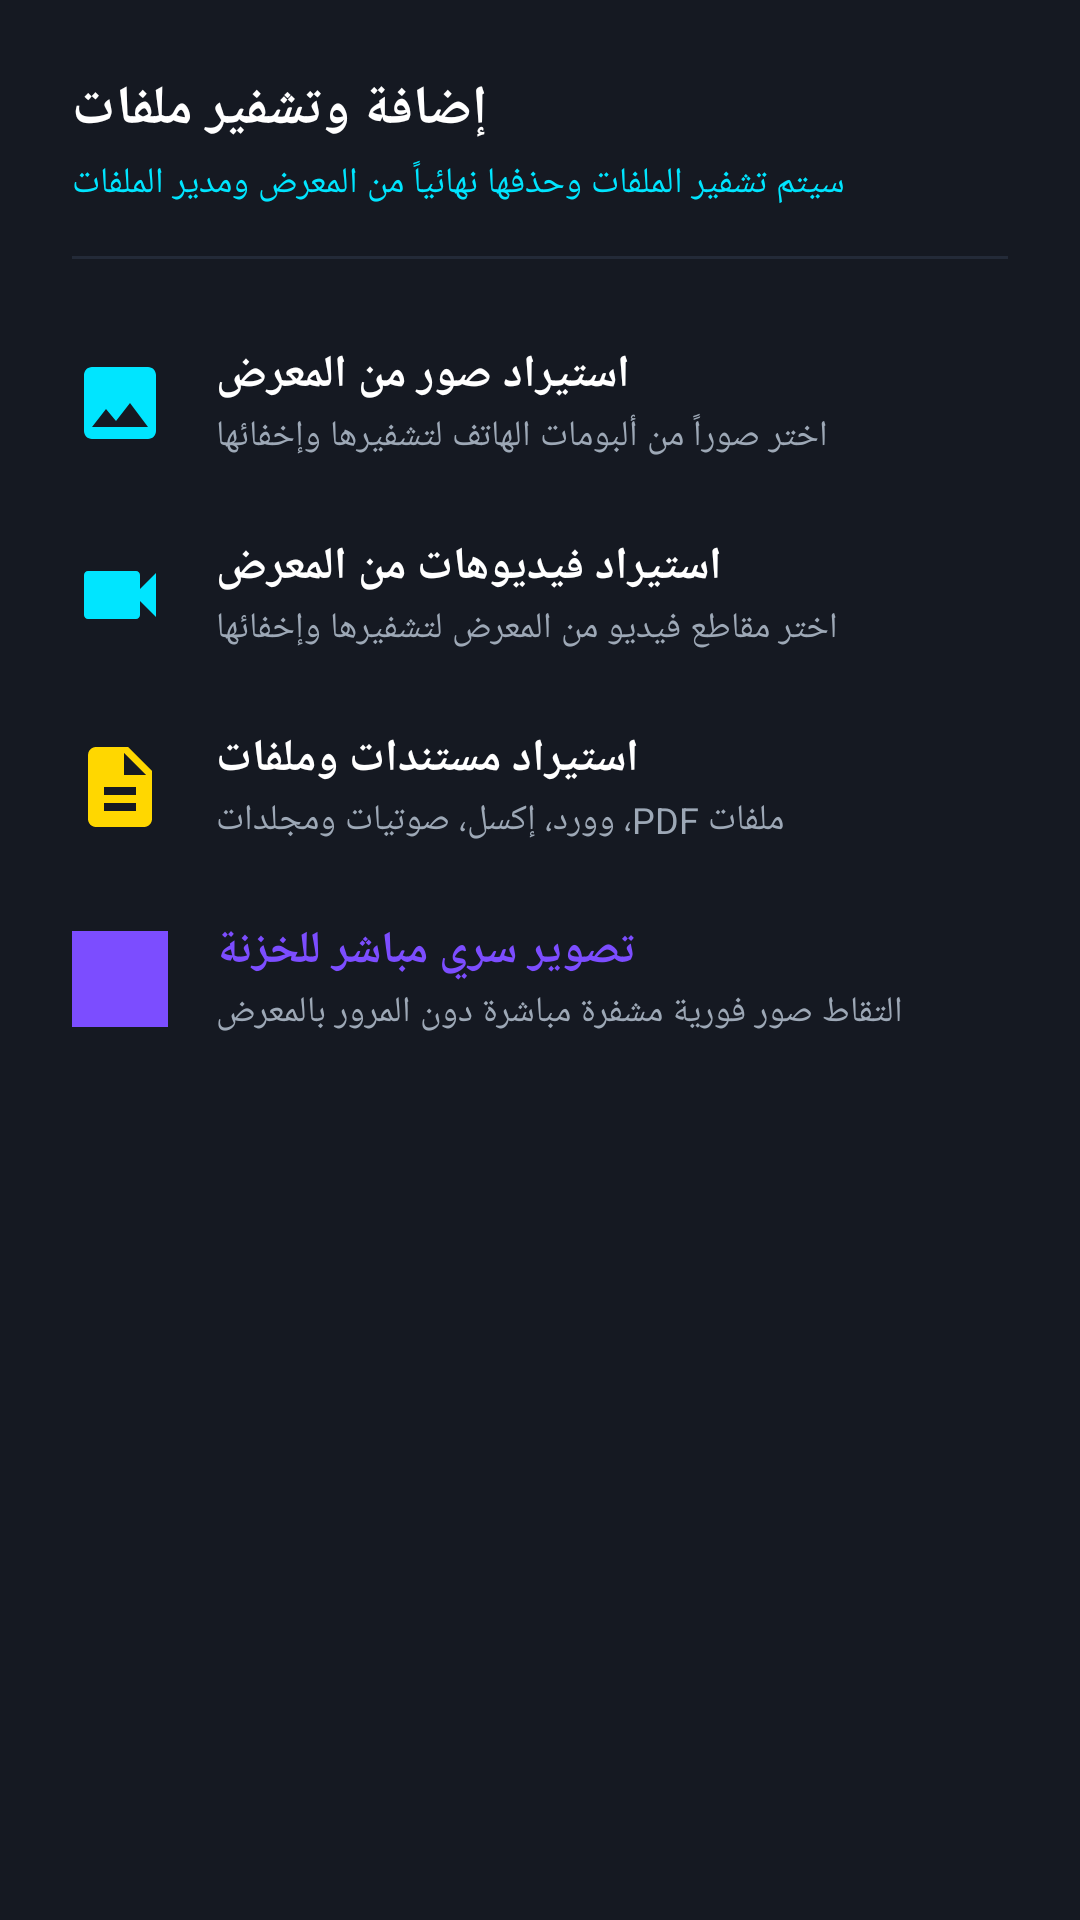

Layout XML and referenced resources for this Android screen:
<!-- AndroidManifest.xml: application theme Theme.SecretCamera -->
<!-- res/layout/dialog_add_options.xml -->
<?xml version="1.0" encoding="utf-8"?>
<LinearLayout xmlns:android="http://schemas.android.com/apk/res/android"
    xmlns:app="http://schemas.android.com/apk/res-auto"
    android:layout_width="match_parent"
    android:layout_height="wrap_content"
    android:background="@color/vault_surface_dark"
    android:orientation="vertical"
    android:padding="24dp">

    <TextView
        android:layout_width="wrap_content"
        android:layout_height="wrap_content"
        android:text="@string/add_to_vault"
        android:textColor="@color/text_primary"
        android:textSize="18sp"
        android:textStyle="bold" />

    <TextView
        android:layout_width="wrap_content"
        android:layout_height="wrap_content"
        android:layout_marginTop="4dp"
        android:text="سيتم تشفير الملفات وحذفها نهائياً من المعرض ومدير الملفات"
        android:textColor="@color/vault_accent_cyan"
        android:textSize="12sp" />

    <View
        android:layout_width="match_parent"
        android:layout_height="1dp"
        android:layout_marginVertical="16dp"
        android:background="@color/vault_card" />

    
    <LinearLayout
        android:id="@+id/optImportPhotos"
        android:layout_width="match_parent"
        android:layout_height="64dp"
        android:background="?attr/selectableItemBackground"
        android:gravity="center_vertical"
        android:orientation="horizontal"
        android:paddingVertical="4dp">

        <ImageView
            android:layout_width="32dp"
            android:layout_height="32dp"
            android:src="@drawable/ic_photo"
            app:tint="@color/vault_accent_cyan" />

        <LinearLayout
            android:layout_width="0dp"
            android:layout_height="wrap_content"
            android:layout_marginStart="16dp"
            android:layout_weight="1"
            android:orientation="vertical">

            <TextView
                android:layout_width="wrap_content"
                android:layout_height="wrap_content"
                android:text="@string/import_photos"
                android:textColor="@color/text_primary"
                android:textSize="15sp"
                android:textStyle="bold" />

            <TextView
                android:layout_width="wrap_content"
                android:layout_height="wrap_content"
                android:layout_marginTop="2dp"
                android:text="اختر صوراً من ألبومات الهاتف لتشفيرها وإخفائها"
                android:textColor="@color/text_secondary"
                android:textSize="12sp" />
        </LinearLayout>
    </LinearLayout>

    
    <LinearLayout
        android:id="@+id/optImportVideos"
        android:layout_width="match_parent"
        android:layout_height="64dp"
        android:background="?attr/selectableItemBackground"
        android:gravity="center_vertical"
        android:orientation="horizontal"
        android:paddingVertical="4dp">

        <ImageView
            android:layout_width="32dp"
            android:layout_height="32dp"
            android:src="@drawable/ic_video"
            app:tint="@color/vault_accent_cyan" />

        <LinearLayout
            android:layout_width="0dp"
            android:layout_height="wrap_content"
            android:layout_marginStart="16dp"
            android:layout_weight="1"
            android:orientation="vertical">

            <TextView
                android:layout_width="wrap_content"
                android:layout_height="wrap_content"
                android:text="@string/import_videos"
                android:textColor="@color/text_primary"
                android:textSize="15sp"
                android:textStyle="bold" />

            <TextView
                android:layout_width="wrap_content"
                android:layout_height="wrap_content"
                android:layout_marginTop="2dp"
                android:text="اختر مقاطع فيديو من المعرض لتشفيرها وإخفائها"
                android:textColor="@color/text_secondary"
                android:textSize="12sp" />
        </LinearLayout>
    </LinearLayout>

    
    <LinearLayout
        android:id="@+id/optImportFiles"
        android:layout_width="match_parent"
        android:layout_height="64dp"
        android:background="?attr/selectableItemBackground"
        android:gravity="center_vertical"
        android:orientation="horizontal"
        android:paddingVertical="4dp">

        <ImageView
            android:layout_width="32dp"
            android:layout_height="32dp"
            android:src="@drawable/ic_document"
            app:tint="@color/vault_accent_gold" />

        <LinearLayout
            android:layout_width="0dp"
            android:layout_height="wrap_content"
            android:layout_marginStart="16dp"
            android:layout_weight="1"
            android:orientation="vertical">

            <TextView
                android:layout_width="wrap_content"
                android:layout_height="wrap_content"
                android:text="@string/import_documents"
                android:textColor="@color/text_primary"
                android:textSize="15sp"
                android:textStyle="bold" />

            <TextView
                android:layout_width="wrap_content"
                android:layout_height="wrap_content"
                android:layout_marginTop="2dp"
                android:text="ملفات PDF، وورد، إكسل، صوتيات ومجلدات"
                android:textColor="@color/text_secondary"
                android:textSize="12sp" />
        </LinearLayout>
    </LinearLayout>

    
    <LinearLayout
        android:id="@+id/optSecretCapture"
        android:layout_width="match_parent"
        android:layout_height="64dp"
        android:background="?attr/selectableItemBackground"
        android:gravity="center_vertical"
        android:orientation="horizontal"
        android:paddingVertical="4dp">

        <ImageView
            android:layout_width="32dp"
            android:layout_height="32dp"
            android:src="@drawable/ic_camera_launcher"
            app:tint="@color/vault_accent_purple" />

        <LinearLayout
            android:layout_width="0dp"
            android:layout_height="wrap_content"
            android:layout_marginStart="16dp"
            android:layout_weight="1"
            android:orientation="vertical">

            <TextView
                android:layout_width="wrap_content"
                android:layout_height="wrap_content"
                android:text="@string/secret_camera_capture"
                android:textColor="@color/vault_accent_purple"
                android:textSize="15sp"
                android:textStyle="bold" />

            <TextView
                android:layout_width="wrap_content"
                android:layout_height="wrap_content"
                android:layout_marginTop="2dp"
                android:text="التقاط صور فورية مشفرة مباشرة دون المرور بالمعرض"
                android:textColor="@color/text_secondary"
                android:textSize="12sp" />
        </LinearLayout>
    </LinearLayout>

</LinearLayout>
<!-- resources referenced by this layout -->
<resources>
  <color name="text_primary">#FFFFFF</color>
  <color name="text_secondary">#9DA8B6</color>
  <color name="vault_accent_cyan">#00E5FF</color>
  <color name="vault_accent_gold">#FFD700</color>
  <color name="vault_accent_purple">#7C4DFF</color>
  <color name="vault_card">#232A38</color>
  <color name="vault_surface_dark">#151922</color>
  <!-- drawable ic_camera_launcher (drawable) -->
  <vector xmlns:android="http://schemas.android.com/apk/res/android"
      android:width="108dp"
      android:height="108dp"
      android:viewportWidth="108"
      android:viewportHeight="108">
      <path
          android:fillColor="#1E293B"
          android:pathData="M0,0h108v108h-108z" />
      <path
          android:fillColor="#0284C7"
          android:pathData="M30,36h11l4,-6h18l4,6h11c4.4,0 8,3.6 8,8v32c0,4.4 -3.6,8 -8,8H30c-4.4,0 -8,-3.6 -8,-8V44c0,-4.4 3.6,-8 8,-8z" />
      <path
          android:fillColor="#0F172A"
          android:pathData="M54,74c8.84,0 16,-7.16 16,-16s-7.16,-16 -16,-16s-16,7.16 -16,16s7.16,16 16,16z" />
      <path
          android:fillColor="#38BDF8"
          android:pathData="M54,68c5.52,0 10,-4.48 10,-10s-4.48,-10 -10,-10s-10,4.48 -10,10s4.48,10 10,10z" />
      <path
          android:fillColor="#BAE6FD"
          android:pathData="M51,52a4,4 0,1 0,8 0a4,4 0,1 0,-8 0" />
  </vector>
  <!-- drawable ic_document (drawable) -->
  <vector xmlns:android="http://schemas.android.com/apk/res/android"
      android:width="24dp"
      android:height="24dp"
      android:viewportWidth="24"
      android:viewportHeight="24">
      <path
          android:fillColor="#00E676"
          android:pathData="M14,2H6c-1.1,0 -1.99,0.9 -1.99,2L4,20c0,1.1 0.89,2 1.99,2H18c1.1,0 2,-0.9 2,-2V8l-6,-6zm2,16H8v-2h8v2zm0,-4H8v-2h8v2zm-3,-5V3.5L18.5,9H13z" />
  </vector>
  <!-- drawable ic_photo (drawable) -->
  <vector xmlns:android="http://schemas.android.com/apk/res/android"
      android:width="24dp"
      android:height="24dp"
      android:viewportWidth="24"
      android:viewportHeight="24">
      <path
          android:fillColor="#00E5FF"
          android:pathData="M21,19V5c0,-1.1 -0.9,-2 -2,-2H5c-1.1,0 -2,0.9 -2,2v14c0,1.1 0.9,2 2,2h14c1.1,0 2,-0.9 2,-2zM8.5,13.5l2.5,3.01L14.5,12l4.5,6H5l3.5,-4.5z" />
  </vector>
  <!-- drawable ic_video (drawable) -->
  <vector xmlns:android="http://schemas.android.com/apk/res/android"
      android:width="24dp"
      android:height="24dp"
      android:viewportWidth="24"
      android:viewportHeight="24">
      <path
          android:fillColor="#FF5252"
          android:pathData="M17,10.5V7c0,-0.55 -0.45,-1 -1,-1H4c-0.55,0 -1,0.45 -1,1v10c0,0.55 0.45,1 1,1h12c0.55,0 1,-0.45 1,-1v-3.5l4,4v-11l-4,4z" />
  </vector>
  <string name="add_to_vault">إضافة وتشفير ملفات</string>
  <string name="import_documents">استيراد مستندات وملفات</string>
  <string name="import_photos">استيراد صور من المعرض</string>
  <string name="import_videos">استيراد فيديوهات من المعرض</string>
  <string name="secret_camera_capture">تصوير سري مباشر للخزنة</string>
  <style name="Theme.SecretCamera" parent="Theme.Material3.Dark.NoActionBar">
          <item name="android:statusBarColor">@color/vault_bg_dark</item>
          <item name="android:navigationBarColor">@color/vault_bg_dark</item>
          <item name="android:windowBackground">@color/vault_bg_dark</item>
          <item name="colorPrimary">@color/vault_accent_cyan</item>
          <item name="colorSecondary">@color/vault_accent_purple</item>
          <item name="colorSurface">@color/vault_surface_dark</item>
      </style>
  <color name="vault_bg_dark">#0B0E14</color>
</resources>
